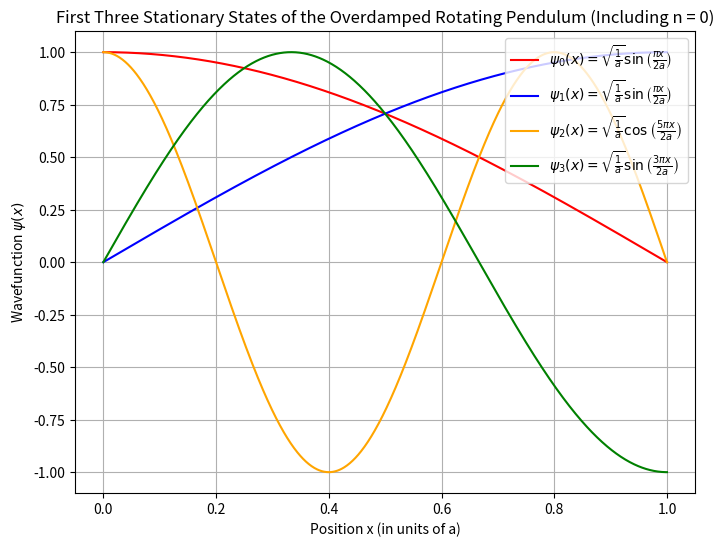

Here is the Python script that generated this plot:
import numpy as np
import matplotlib.pyplot as plt

# This code is to visualize the wave functions for the first three states,
# in addition to the ground state for the first homework problem. Thanks to some help from Chatgpt
# [redacted]

# Define the parameters
a = 1  # Length of the well (can be adjusted)

# Define the wavefunctions
def psi_odd(n, x, a):
    return np.sqrt(1/a) * np.sin(n * np.pi * x / 2 * a)

def psi_even(n, x, a):
    return np.sqrt(1/a) * np.cos((((2*n + 1) * np.pi * x)) / 2 * a)

# Create an array for the x-axis (the domain of the functions)
x = np.linspace(0, a, 1000)

# Calculate the wavefunctions for the first four states
psi_0 = psi_even(0,x,a) # Ground State
psi_1 = psi_odd(1, x, a)  # Ground state (n = 1, odd)
psi_2 = psi_even(2, x, a)  # First excited state (n = 2, even)
psi_3 = psi_odd(3, x, a)  # Second excited state (n = 3, odd)
psi_4 = psi_even(5/2, x, a)  # Third state (n = 4, even)

# Plot the wavefunctions
plt.figure(figsize=(8, 6))

# Plot ground state
plt.plot(x, psi_0, label=r'$\psi_0(x) = \sqrt{\frac{1}{a}} \sin\left(\frac{\pi x}{2a}\right)$', color='red')

plt.plot(x, psi_1, label=r'$\psi_1(x) = \sqrt{\frac{1}{a}} \sin\left(\frac{\pi x}{2a}\right)$', color='blue')

# Plot first excited state
plt.plot(x, psi_2, label=r'$\psi_2(x) = \sqrt{\frac{1}{a}} \cos\left(\frac{5\pi x}{2a}\right)$', color='orange')

# Plot second excited state
plt.plot(x, psi_3, label=r'$\psi_3(x) = \sqrt{\frac{1}{a}} \sin\left(\frac{3\pi x}{2a}\right)$', color='green')

# # Plot third state
# plt.plot(x, psi_4, label=r'$\psi_4(x) = \sqrt{\frac{1}{a}} \cos\left(\frac{5\pi x}{2a}\right)$', color='red')

# Add labels and legend
plt.title('First Three Stationary States of the Overdamped Rotating Pendulum (Including n = 0)')
plt.xlabel('Position x (in units of a)')
plt.ylabel('Wavefunction $\psi(x)$')
plt.legend(loc='upper right')

# Show the plot
plt.grid(True)
plt.show()
